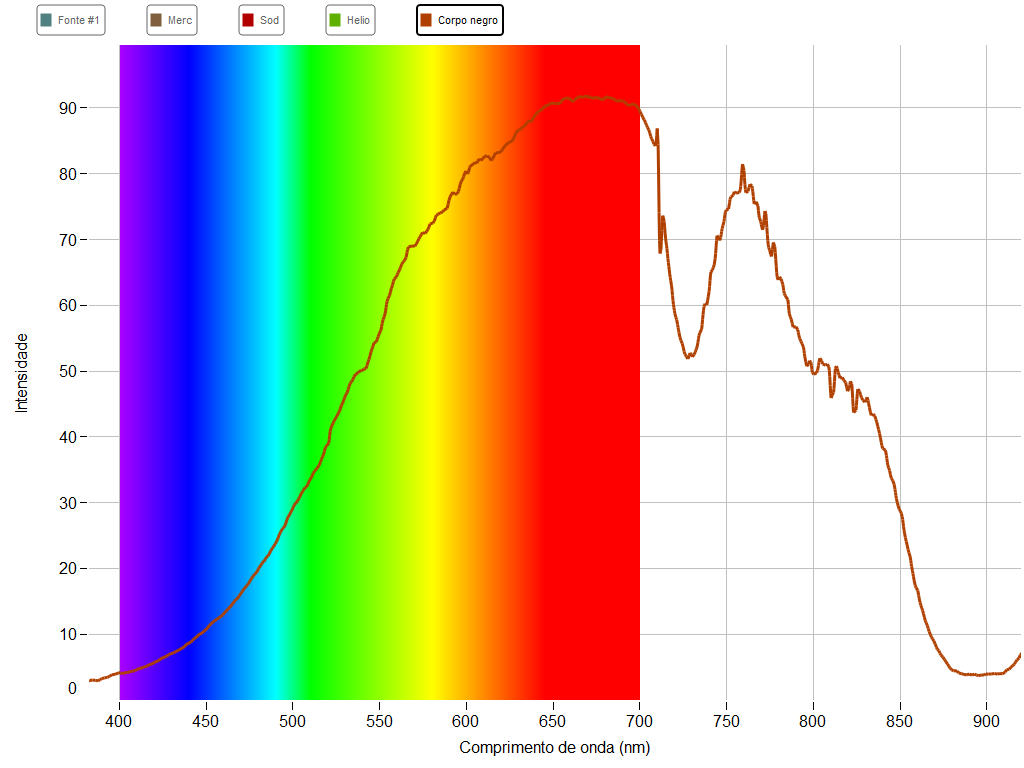

Source data for this figure (header and first rows):
379, 792;2, 719
380, 066;2, 727
380, 341;2, 743
380, 615;2, 719
380, 891;2, 719
381, 166;2, 719
381, 443;2, 743
381, 719;2, 751
381, 996;2, 768
382, 274;2, 833
382, 552;2, 922
382, 831;3, 028
383, 109;3, 077
383, 389;3, 077
383, 669;3, 044
383, 949;3, 020
384, 229;3, 020
384, 510;3, 020
384, 792;3, 028
385, 073;3, 028
385, 356;3, 028
385, 638;3, 012
385, 921;3, 012
386, 204;3, 020
386, 488;3, 053
386, 772;3, 036
387, 056;2, 971
387, 341;2, 930
387, 626;2, 930
387, 911;2, 955
388, 197;2, 955
388, 483;2, 971
388, 769;3, 036
389, 056;3, 109
389, 343;3, 183
389, 630;3, 240
389, 918;3, 289
390, 205;3, 297
390, 494;3, 280
390, 782;3, 272
391, 071;3, 272
391, 360;3, 321
391, 649;3, 362
391, 938;3, 386
392, 228;3, 370
392, 518;3, 378
392, 808;3, 403
393, 099;3, 394
393, 390;3, 386
393, 681;3, 411
393, 972;3, 516
394, 263;3, 590
394, 555;3, 639
394, 847;3, 622
395, 139;3, 647
395, 431;3, 704
395, 724;3, 785
396, 017;3, 850
396, 310;3, 915
396, 603;3, 940
396, 896;3, 948
... 2,046 more rows
